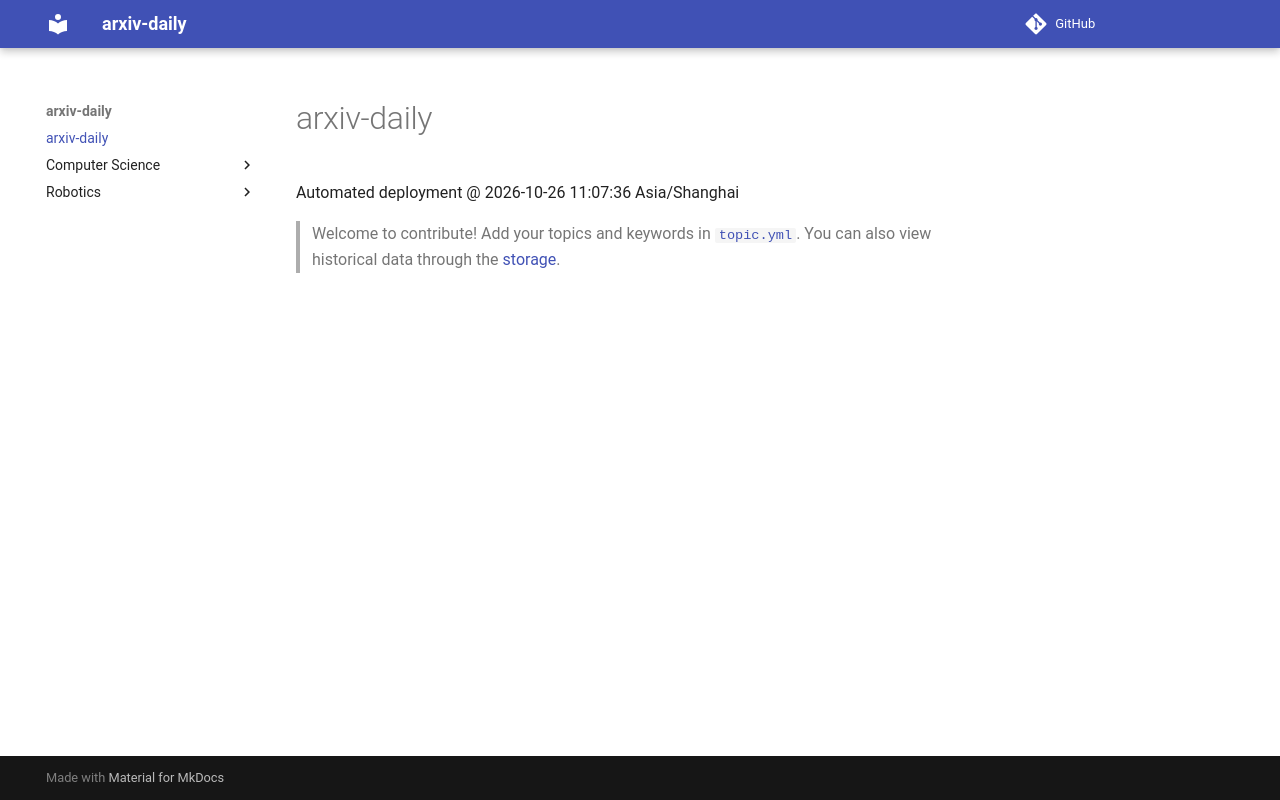

repository: weiningwei/arxiv-daily · page: index.html · generator: mkdocs

# arxiv-daily
 Automated deployment @ 2026-10-26 11:07:36 Asia/Shanghai
> Welcome to contribute! Add your topics and keywords in [`topic.yml`](https://github.com/weiningwei/arxiv-daily/blob/main/database/topic.yml).
> You can also view historical data through the [storage](https://github.com/weiningwei/arxiv-daily/blob/main/database/storage).
